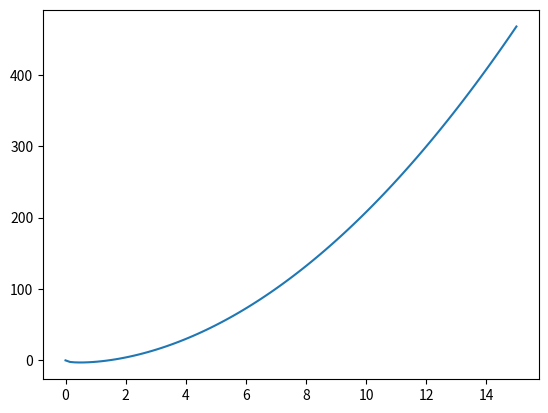

Reproduce this figure in Python.
import matplotlib.pyplot as plt
from pylab import *

x = linspace(0, 15, 100)
y = 3*x + 2*x**2 - 7*x**(1/2)

plot(x, y)

show()